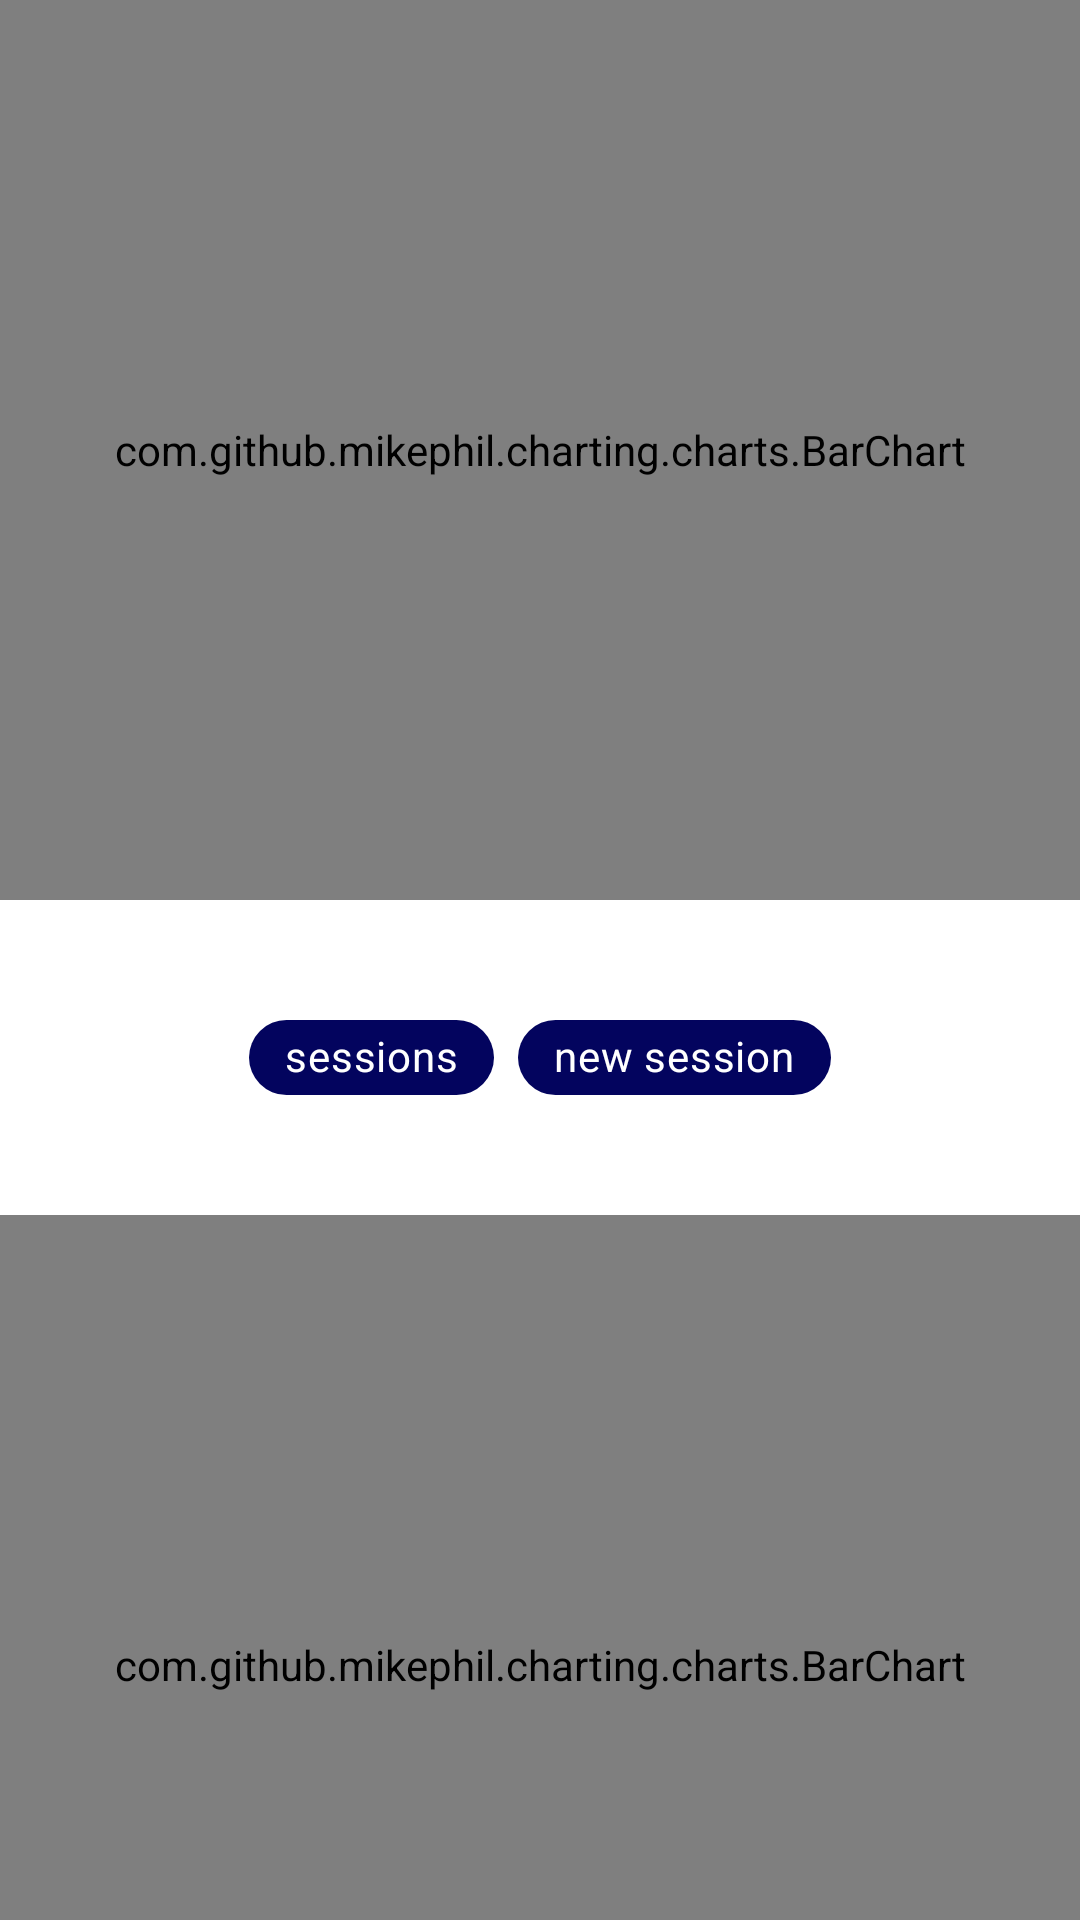

Here is an Android app screen rendered from its layout file. Give the layout XML and the strings, colors and styles it references.
<!-- AndroidManifest.xml: application theme AppTheme -->
<!-- res/layout/fragment_week_view.xml -->
<?xml version="1.0" encoding="utf-8"?>
<layout xmlns:android="http://schemas.android.com/apk/res/android"
    xmlns:tools="http://schemas.android.com/tools"
    xmlns:app="http://schemas.android.com/apk/res-auto"
>

    <androidx.core.widget.NestedScrollView
        android:layout_width="match_parent"
        android:layout_height="match_parent">



    <androidx.constraintlayout.widget.ConstraintLayout
        android:layout_width="match_parent"
        android:layout_height="match_parent">


        <com.github.mikephil.charting.charts.BarChart
            android:id="@+id/weekBarChart"
            android:layout_width="match_parent"
            android:layout_height="300dp"
            app:layout_constraintEnd_toEndOf="parent"
            app:layout_constraintHorizontal_bias="0.0"
            app:layout_constraintStart_toStartOf="parent"
            app:layout_constraintTop_toTopOf="parent" />


        <com.google.android.material.chip.ChipGroup
            android:id="@+id/chipGroup2"
            android:layout_width="wrap_content"
            android:layout_height="41dp"
            android:layout_marginTop="32dp"
            app:layout_constraintEnd_toEndOf="parent"
            app:layout_constraintStart_toStartOf="parent"
            app:layout_constraintTop_toBottomOf="@+id/weekBarChart">

            <com.google.android.material.chip.Chip
                android:id="@+id/sessionsChip"
                android:layout_width="wrap_content"
                android:layout_height="wrap_content"
                android:text="@string/sessions"
                android:textColor="@color/white"
                app:chipBackgroundColor="@color/darkBlue" />

            <com.google.android.material.chip.Chip
                android:id="@+id/addSessionChip"
                android:layout_width="wrap_content"
                android:layout_height="wrap_content"
                android:text="@string/new_session"
                android:textColor="@color/white"
                app:chipBackgroundColor="@color/darkBlue"
                app:chipIcon="@drawable/ic_baseline_add_24_w" />

        </com.google.android.material.chip.ChipGroup>


        <com.github.mikephil.charting.charts.BarChart
            android:id="@+id/totalHoursChart"
            android:layout_width="match_parent"
            android:layout_height="300dp"

            android:layout_marginTop="32dp"
            app:layout_constraintEnd_toEndOf="parent"
            app:layout_constraintStart_toStartOf="parent"
            app:layout_constraintTop_toBottomOf="@id/chipGroup2" />

    </androidx.constraintlayout.widget.ConstraintLayout>

    </androidx.core.widget.NestedScrollView>

</layout>
<!-- resources referenced by this layout -->
<resources>
  <color name="darkBlue">#03045e</color>
  <color name="white">#FFFFFF</color>
  <string name="new_session">new session</string>
  <string name="sessions">sessions</string>
  <style name="AppTheme" parent="Theme.MaterialComponents.DayNight.NoActionBar">
          
          <item name="colorPrimary">#03045e</item>
          <item name="colorPrimaryDark">#0077b6</item>
          <item name="colorAccent">#FFFFFF</item>
      </style>
</resources>
